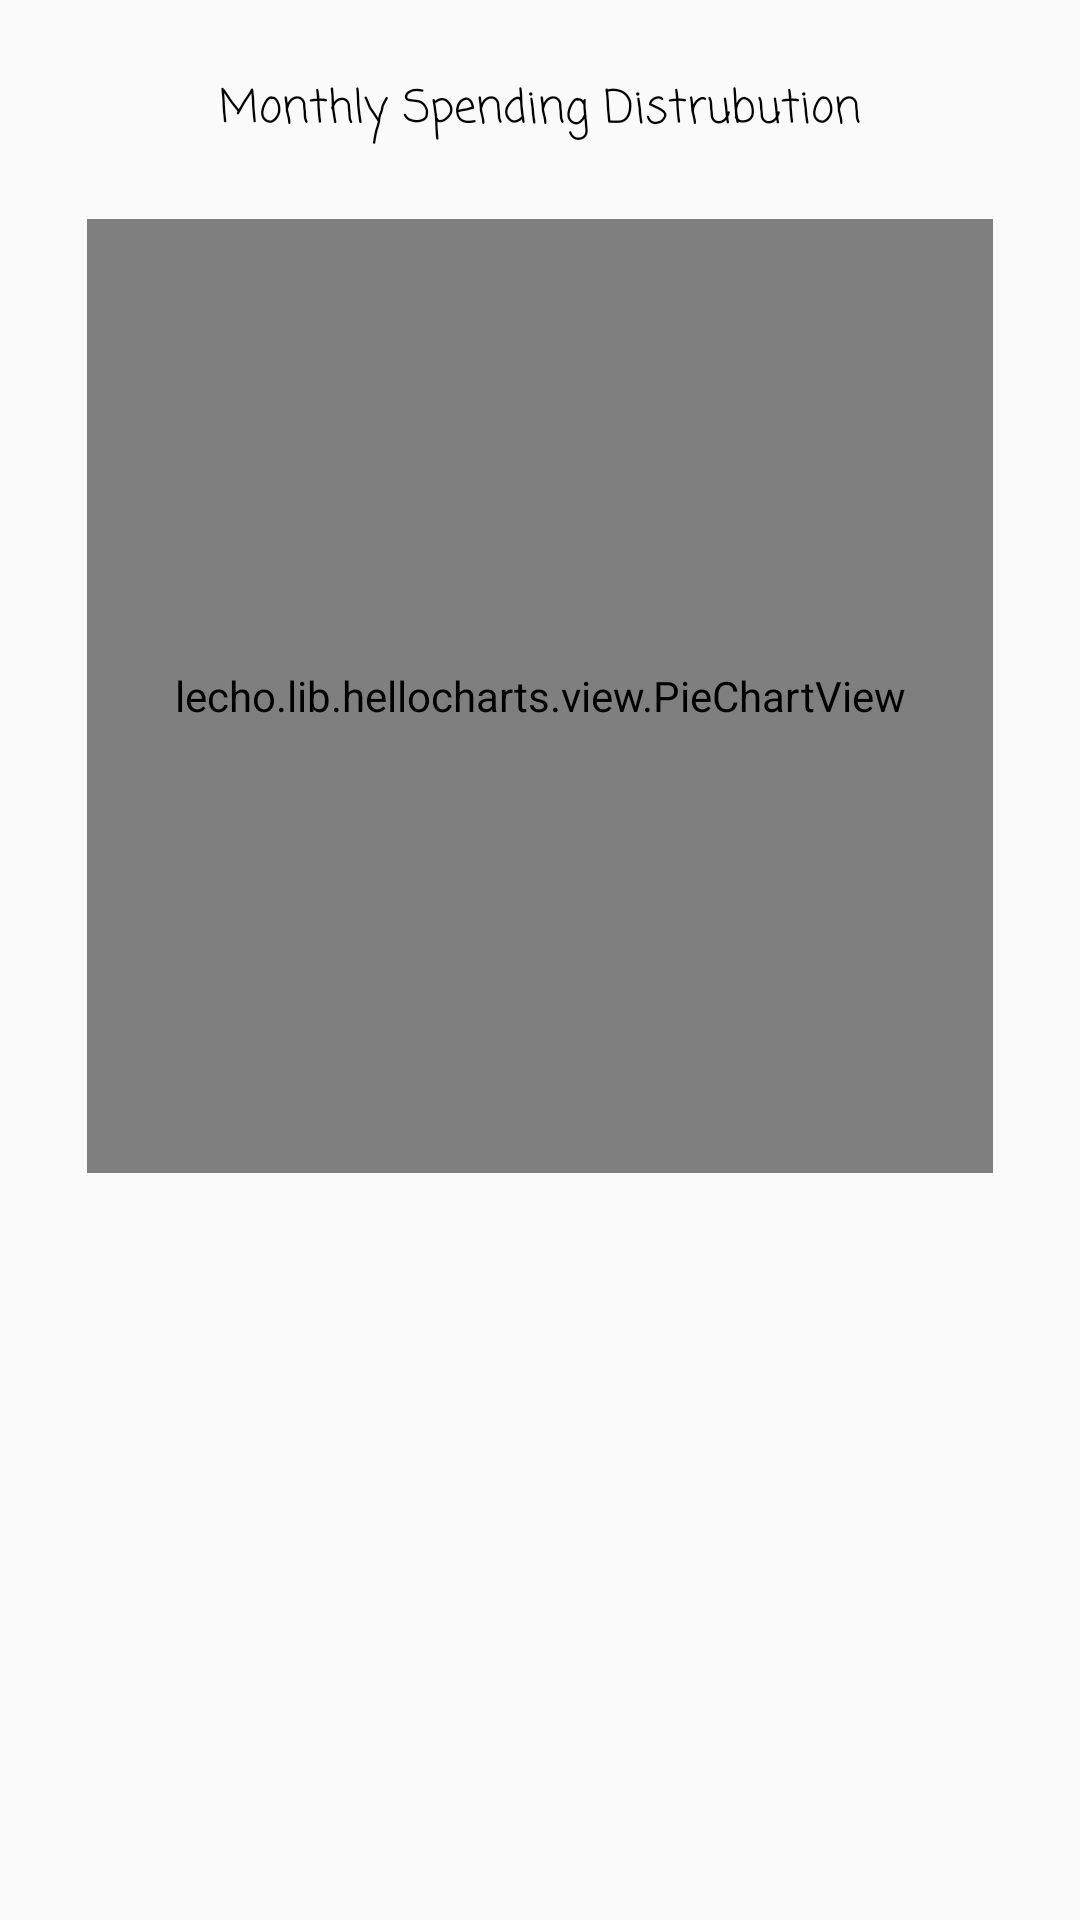

Here is an Android app screen rendered from its layout file. Give the layout XML and the strings, colors and styles it references.
<!-- AndroidManifest.xml: activity theme Theme.AppCompat.Light.DarkActionBar -->
<!-- res/layout/activity_statistics.xml -->
<?xml version="1.0" encoding="utf-8"?>
<androidx.constraintlayout.widget.ConstraintLayout xmlns:android="http://schemas.android.com/apk/res/android"
    xmlns:app="http://schemas.android.com/apk/res-auto"
    xmlns:tools="http://schemas.android.com/tools"
    android:layout_width="match_parent"
    android:layout_height="match_parent"
    tools:context=".StatisticsActivity">

    <lecho.lib.hellocharts.view.PieChartView
        android:id="@+id/chart"
        android:layout_width="302dp"
        android:layout_height="318dp"
        android:layout_marginStart="25dp"
        android:layout_marginTop="25dp"
        android:layout_marginEnd="25dp"
        app:layout_constraintEnd_toEndOf="parent"
        app:layout_constraintHorizontal_bias="0.496"
        app:layout_constraintStart_toStartOf="parent"
        app:layout_constraintTop_toBottomOf="@+id/textView" />

    <TextView
        android:id="@+id/textView"
        android:layout_width="wrap_content"
        android:layout_height="wrap_content"
        android:layout_marginTop="25dp"
        android:fontFamily="casual"
        android:text="Monthly Spending Distrubution"
        android:textColor="#000000"
        android:textSize="15sp"
        app:layout_constraintBottom_toTopOf="@+id/chart"
        app:layout_constraintEnd_toEndOf="parent"
        app:layout_constraintStart_toStartOf="parent"
        app:layout_constraintTop_toTopOf="parent" />

</androidx.constraintlayout.widget.ConstraintLayout>
<!-- resources referenced by this layout -->
<resources>

</resources>
